Run: headless pygame with SDL's dummy video driver; simulated clock (each Clock.tick advances the game by its frame time, no real sleeping); random seed 0; keys injected as events and as key.get_pressed() state; no mouse input.
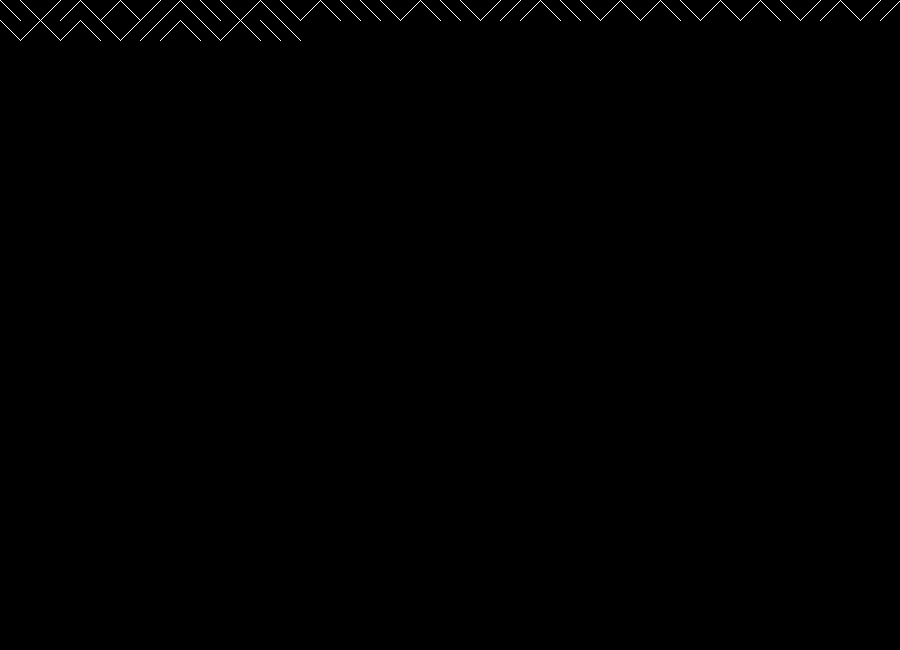
Frame 1 of 4 · flips 1–60 · no input
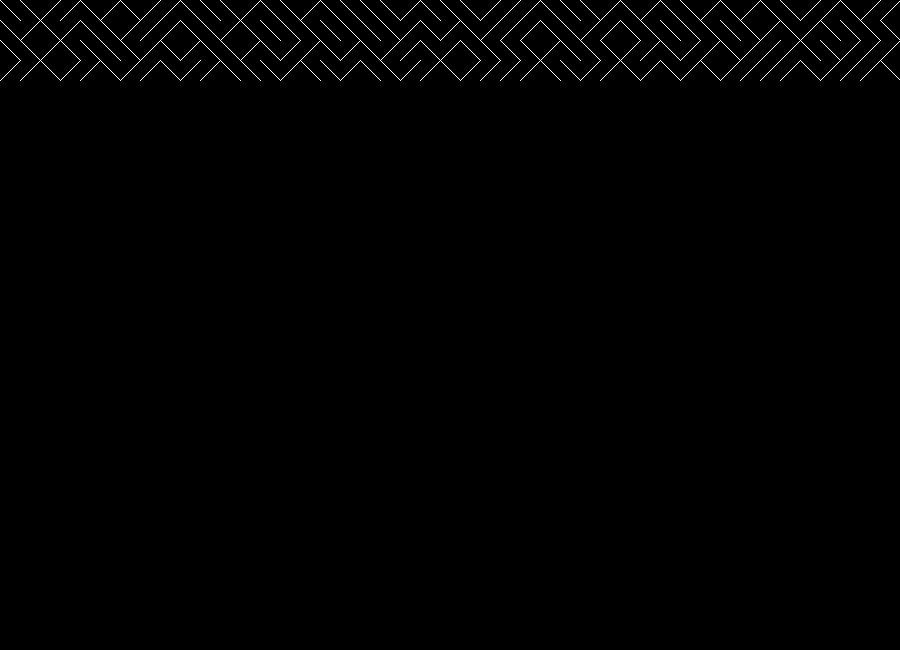
Frame 2 of 4 · flips 61–180 · tapped SPACE, RETURN · held RIGHT (→), D
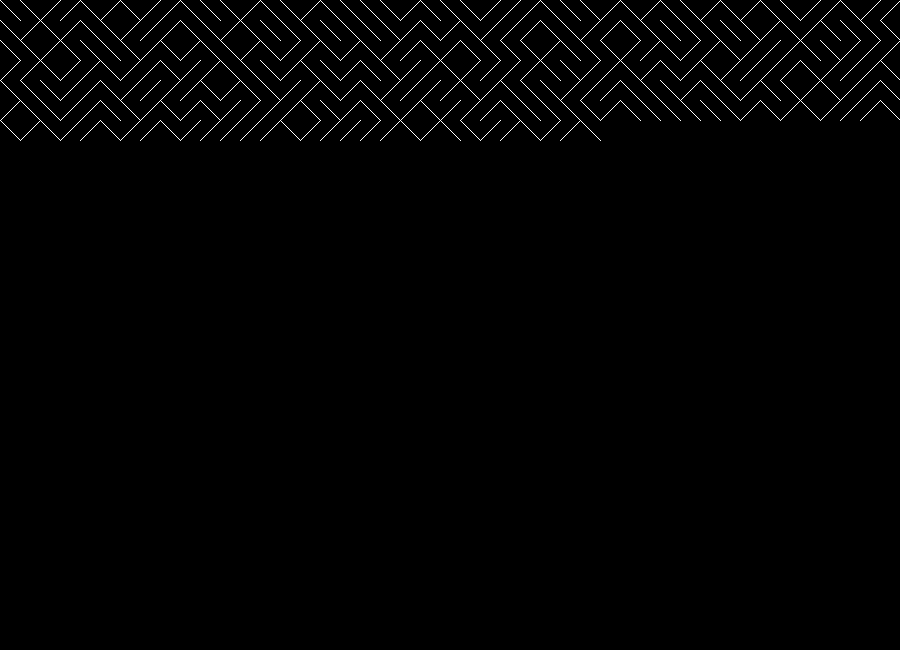
Frame 3 of 4 · flips 181–300 · held DOWN (↓), S
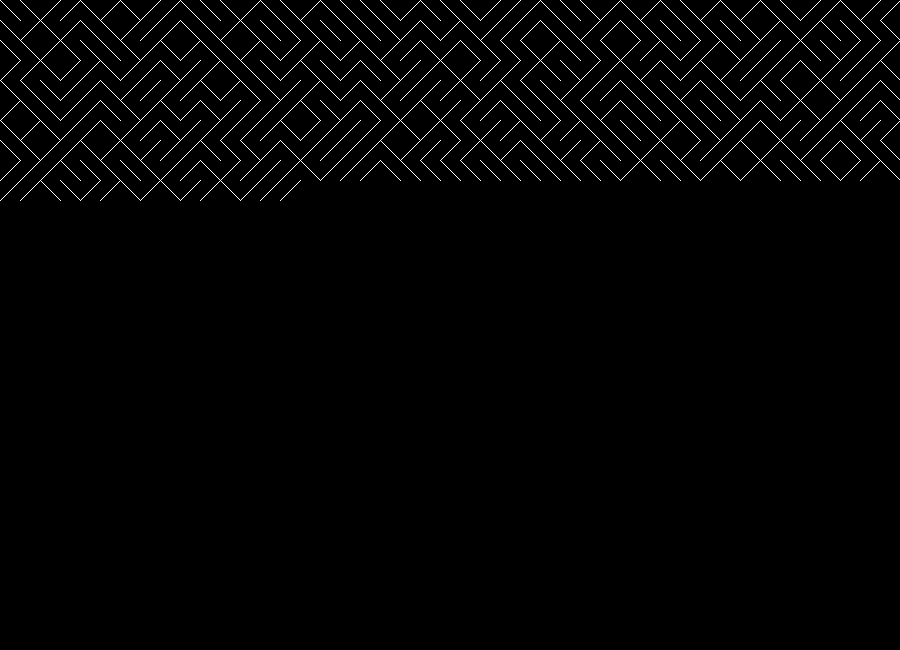
Frame 4 of 4 · flips 301–420 · held LEFT (←), A, UP (↑), W

The pygame program that drew these frames:

'''This code has been written after watching this: https://www.youtube.com/watch?v=bEyTZ5ZZxZs&t=292s 
Briefly it draws consecutive foreward and backward slashes depending on a probability factor.
Probability is generated by checking a random number between 0 and 1  with 0.5 and if it's greater than 0.5,
we draw a slash(or backslash) else we draw the other one.
 By changing the probability factor we cn generate more patterns.
 For more information: https://10print.org/ '''

### Sahil Islam ###
### 04/06/2020 ###

import pygame
import random

pygame.init()

display_width = 900
display_height = 650

black = [0, 0, 0]
white = [255, 255, 255]

screen = pygame.display.set_mode((display_width, display_height))
clock = pygame.time.Clock()
pygame.display.set_caption("10 Print")


def slash(x, y, h):
    pygame.draw.line(screen, white, [x + h, y], [x, y + h])


def backslash(x, y, h):
    pygame.draw.line(screen, white, [x, y], [x + h, y + h])


x = 0
y = 0
h = 20
screen.fill(black)
game_exit = False
while not game_exit:
    for event in pygame.event.get():
        if event.type == pygame.QUIT:
            pygame.quit()
            quit()

    if random.random() < 0.5:
        slash(x, y, h)
    else:
        backslash(x, y, h)
    x += h
    if x > display_width or x + h > display_width:
        x = 0
        y += h
    if x > display_width and y > display_height:
        x = 0
        y = 0

    pygame.display.update()
    clock.tick(50)
